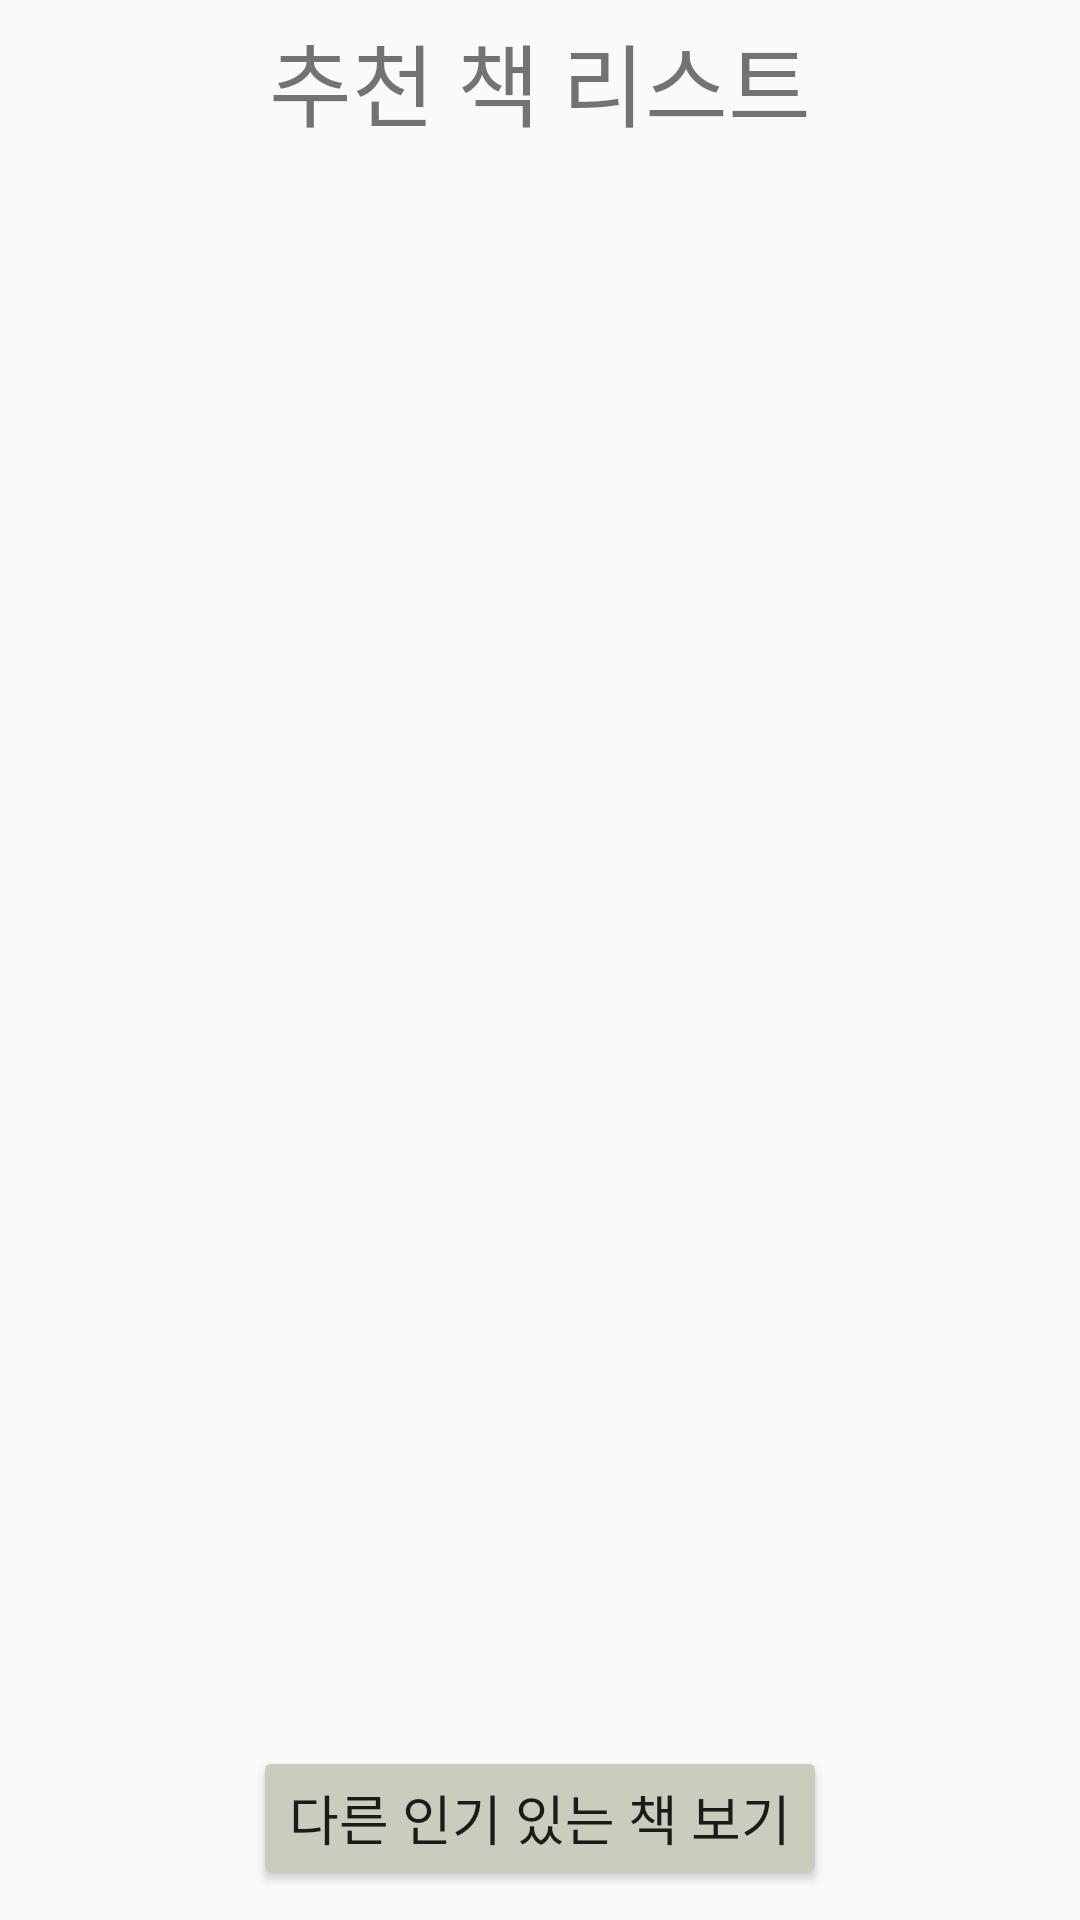

Reconstruct the res/layout file that produces this screen, plus the resources it refers to.
<!-- AndroidManifest.xml: application theme AppTheme -->
<!-- res/layout/activity_rec_list.xml -->
<?xml version="1.0" encoding="utf-8"?>
<RelativeLayout xmlns:android="http://schemas.android.com/apk/res/android"
    xmlns:app="http://schemas.android.com/apk/res-auto"
    xmlns:tools="http://schemas.android.com/tools"
    android:layout_width="match_parent"
    android:layout_height="match_parent"
    tools:context=".RecListActivity">

    <TextView
        android:id="@+id/textView12"
        android:layout_width="wrap_content"
        android:layout_height="wrap_content"
        android:text="추천 책 리스트"
        android:textSize="30sp"
        android:layout_margin="5dp"
        android:layout_centerHorizontal="true"/>

    <androidx.recyclerview.widget.RecyclerView
        android:id="@+id/recyclerview_recbook"
        android:layout_width="match_parent"
        android:layout_height="wrap_content"
        android:layout_below="@+id/textView12"
        android:layout_above="@+id/bestrec_btn"/>

    <Button
        android:id="@+id/bestrec_btn"
        android:layout_width="wrap_content"
        android:layout_height="wrap_content"
        android:backgroundTint="#ccccbe"
        android:text="다른 인기 있는 책 보기"
        android:textSize="18sp"
        android:layout_alignParentBottom="true"
        android:layout_margin="10dp"
        android:layout_centerHorizontal="true"/>
</RelativeLayout>
<!-- resources referenced by this layout -->
<resources>
  <style name="AppTheme" parent="Theme.AppCompat.Light.DarkActionBar">
          <item name="colorPrimary">@color/colorAppBar</item>
          <item name="colorPrimaryDark">@color/colorAppBar</item>
          <item name="colorAccent">@color/colorAppBar</item>
      </style>
  <color name="colorAppBar">#acbfa3</color>
</resources>
